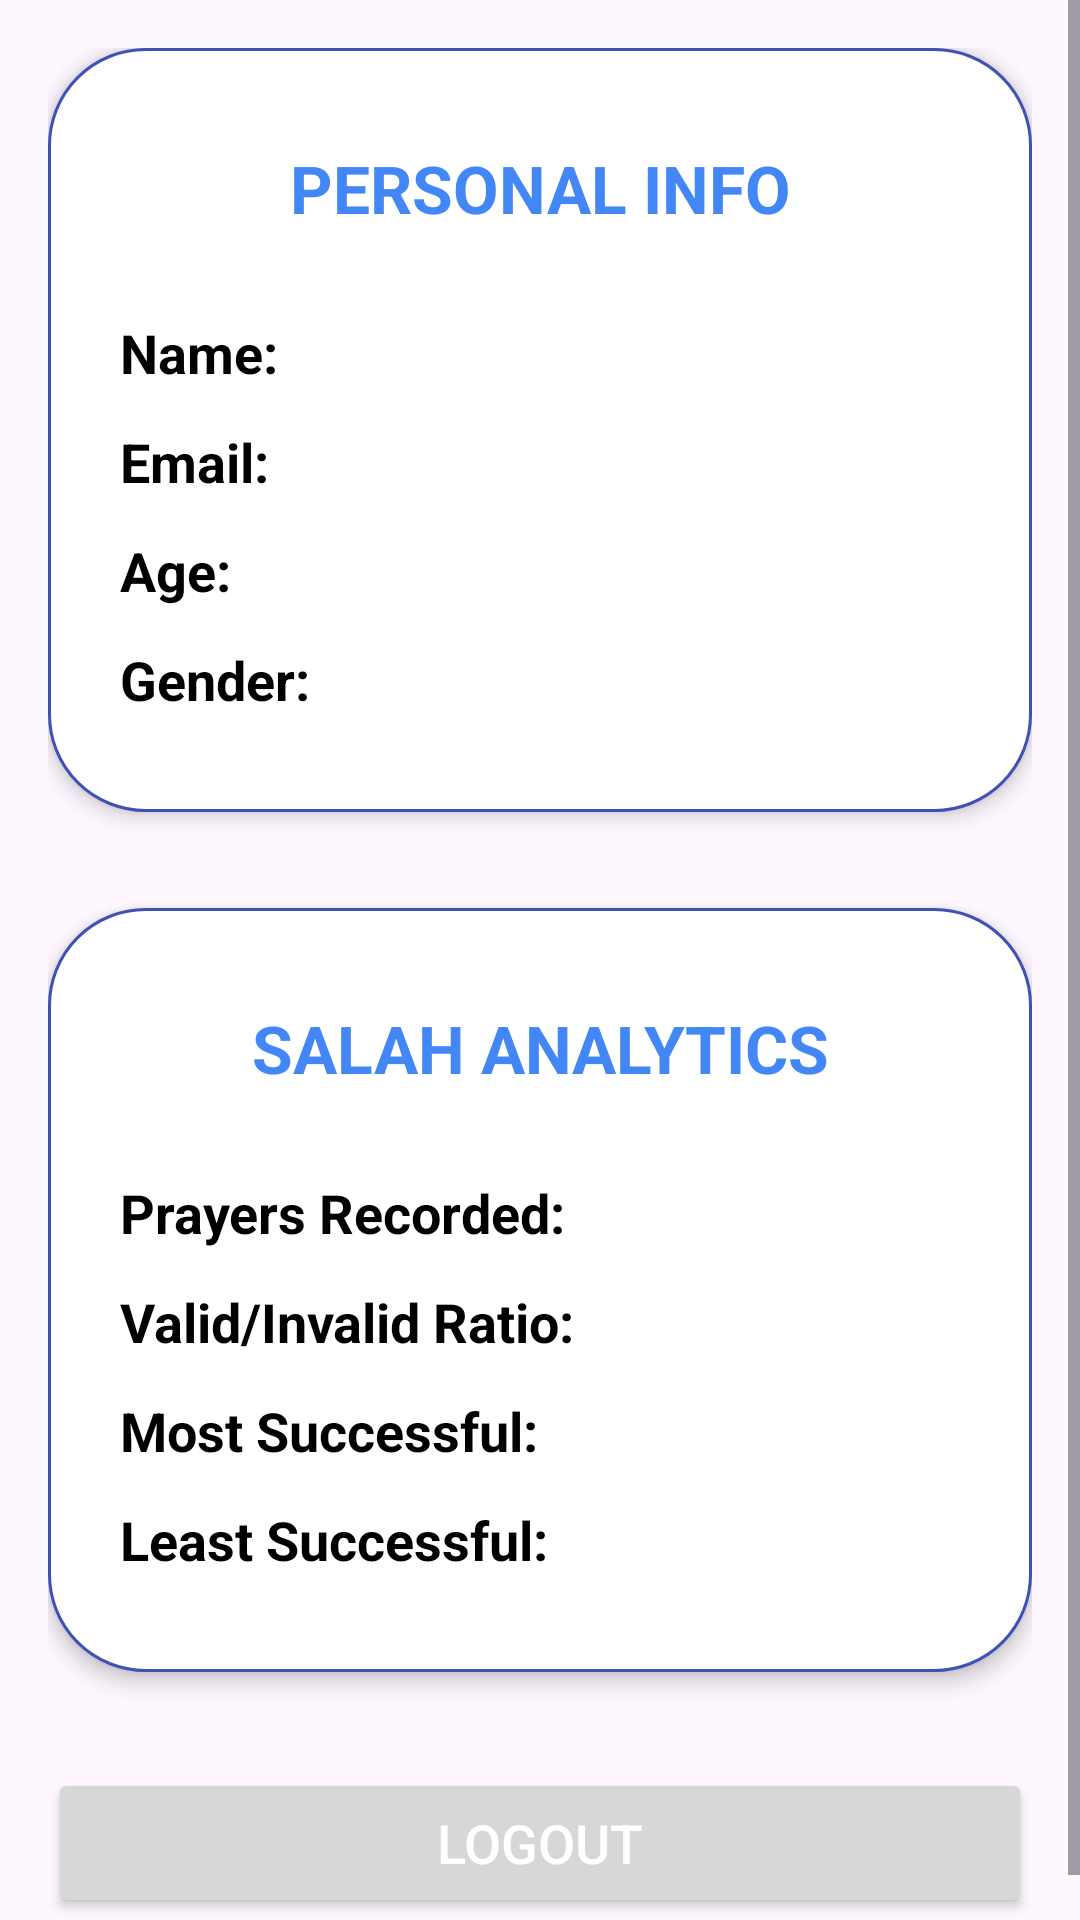

Layout XML and referenced resources for this Android screen:
<!-- AndroidManifest.xml: application theme Theme.SalahValidator -->
<!-- res/layout/fragment_user_profile.xml -->
<?xml version="1.0" encoding="utf-8"?>
<ScrollView xmlns:android="http://schemas.android.com/apk/res/android"
    xmlns:tools="http://schemas.android.com/tools"
    android:layout_width="match_parent"
    android:layout_height="match_parent"
    android:fillViewport="true"
    android:background="@drawable/background_user_profile"
    tools:context=".UserProfileFragment">

    <LinearLayout
        android:layout_width="match_parent"
        android:layout_height="wrap_content"
        android:orientation="vertical"
        android:padding="16dp"
        android:gravity="center">

        
        <LinearLayout
            android:layout_width="match_parent"
            android:layout_height="wrap_content"
            android:paddingHorizontal="24dp"
            android:paddingVertical="32dp"
            android:orientation="vertical"
            android:gravity="center"
            android:background="@drawable/rounded_rectangle_white"
            android:elevation="4dp">

            <TextView
                android:layout_width="match_parent"
                android:layout_height="wrap_content"
                android:layout_marginBottom="16dp"
                android:gravity="center"
                android:textAllCaps="true"
                android:textSize="22sp"
                android:textStyle="bold"
                android:textColor="#4287f5"
                android:text="@string/personal_info"/>

            <ProgressBar
                android:id="@+id/progress_bar_personal_info"
                android:layout_width="wrap_content"
                android:layout_height="wrap_content"
                android:layout_gravity="center"
                android:visibility="gone" />

            
            <LinearLayout
                android:layout_width="match_parent"
                android:layout_height="wrap_content"
                android:orientation="horizontal"
                android:layout_marginTop="12dp">

                <TextView
                    android:layout_width="wrap_content"
                    android:layout_height="wrap_content"
                    android:textStyle="bold"
                    android:textSize="18sp"
                    android:textColor="@color/black"
                    android:text="@string/label_name"/>

                <TextView
                    android:id="@+id/txt_view_name"
                    android:layout_width="wrap_content"
                    android:layout_height="wrap_content"
                    android:layout_marginStart="16dp"
                    android:textColor="@color/black"
                    android:textSize="18sp"/>

            </LinearLayout>

            
            <LinearLayout
                android:layout_width="match_parent"
                android:layout_height="wrap_content"
                android:orientation="horizontal"
                android:layout_marginTop="12dp">

                <TextView
                    android:layout_width="wrap_content"
                    android:layout_height="wrap_content"
                    android:textStyle="bold"
                    android:textSize="18sp"
                    android:textColor="@color/black"
                    android:text="@string/label_email"/>

                <TextView
                    android:id="@+id/txt_view_email"
                    android:layout_width="wrap_content"
                    android:layout_height="wrap_content"
                    android:layout_marginStart="16dp"
                    android:textColor="@color/black"
                    android:textSize="18sp"/>

            </LinearLayout>

            
            <LinearLayout
                android:layout_width="match_parent"
                android:layout_height="wrap_content"
                android:orientation="horizontal"
                android:layout_marginTop="12dp">

                <TextView
                    android:layout_width="wrap_content"
                    android:layout_height="wrap_content"
                    android:textStyle="bold"
                    android:textSize="18sp"
                    android:textColor="@color/black"
                    android:text="@string/label_age"/>

                <TextView
                    android:id="@+id/txt_view_age"
                    android:layout_width="wrap_content"
                    android:layout_height="wrap_content"
                    android:layout_marginStart="16dp"
                    android:textColor="@color/black"
                    android:textSize="18sp"/>

            </LinearLayout>

            
            <LinearLayout
                android:layout_width="match_parent"
                android:layout_height="wrap_content"
                android:orientation="horizontal"
                android:layout_marginTop="12dp">

                <TextView
                    android:layout_width="wrap_content"
                    android:layout_height="wrap_content"
                    android:textStyle="bold"
                    android:textSize="18sp"
                    android:textColor="@color/black"
                    android:text="@string/label_gender"/>

                <TextView
                    android:id="@+id/txt_view_gender"
                    android:layout_width="wrap_content"
                    android:layout_height="wrap_content"
                    android:layout_marginStart="16dp"
                    android:textColor="@color/black"
                    android:textSize="18sp"/>

            </LinearLayout>

        </LinearLayout>

        
        <LinearLayout
            android:layout_width="match_parent"
            android:layout_height="wrap_content"
            android:layout_marginTop="32dp"
            android:paddingHorizontal="24dp"
            android:paddingVertical="32dp"
            android:orientation="vertical"
            android:gravity="center"
            android:background="@drawable/rounded_rectangle_white"
            android:elevation="4dp">

            <TextView
                android:layout_width="match_parent"
                android:layout_height="wrap_content"
                android:layout_marginBottom="16dp"
                android:gravity="center"
                android:textAllCaps="true"
                android:textSize="22sp"
                android:textStyle="bold"
                android:textColor="#4287f5"
                android:text="@string/salah_analytics"/>

            <ProgressBar
                android:id="@+id/progress_bar_salah_analytics"
                android:layout_width="wrap_content"
                android:layout_height="wrap_content"
                android:layout_gravity="center"
                android:visibility="gone" />

            
            <LinearLayout
                android:layout_width="match_parent"
                android:layout_height="wrap_content"
                android:orientation="horizontal"
                android:layout_marginTop="12dp">

                <TextView
                    android:layout_width="wrap_content"
                    android:layout_height="wrap_content"
                    android:textStyle="bold"
                    android:textSize="18sp"
                    android:textColor="@color/black"
                    android:text="@string/prayers_recorded"/>

                <TextView
                    android:id="@+id/txt_view_prayers_recorded"
                    android:layout_width="wrap_content"
                    android:layout_height="wrap_content"
                    android:layout_marginStart="16dp"
                    android:textColor="@color/black"
                    android:textSize="18sp"/>

            </LinearLayout>

            
            <LinearLayout
                android:layout_width="match_parent"
                android:layout_height="wrap_content"
                android:orientation="horizontal"
                android:layout_marginTop="12dp">

                <TextView
                    android:layout_width="wrap_content"
                    android:layout_height="wrap_content"
                    android:textStyle="bold"
                    android:textSize="18sp"
                    android:textColor="@color/black"
                    android:text="@string/valid_invalid_ratio"/>

                <TextView
                    android:id="@+id/txt_view_valid_invalid_ratio"
                    android:layout_width="wrap_content"
                    android:layout_height="wrap_content"
                    android:layout_marginStart="16dp"
                    android:textColor="@color/black"
                    android:textSize="18sp"/>

            </LinearLayout>

            
            <LinearLayout
                android:layout_width="match_parent"
                android:layout_height="wrap_content"
                android:orientation="horizontal"
                android:layout_marginTop="12dp">

                <TextView
                    android:layout_width="wrap_content"
                    android:layout_height="wrap_content"
                    android:textStyle="bold"
                    android:textSize="18sp"
                    android:textColor="@color/black"
                    android:text="@string/most_successful"/>

                <TextView
                    android:id="@+id/txt_view_most_successful"
                    android:layout_width="wrap_content"
                    android:layout_height="wrap_content"
                    android:layout_marginStart="16dp"
                    android:textColor="@color/black"
                    android:textSize="18sp"/>

            </LinearLayout>

            
            <LinearLayout
                android:layout_width="match_parent"
                android:layout_height="wrap_content"
                android:orientation="horizontal"
                android:layout_marginTop="12dp">

                <TextView
                    android:layout_width="wrap_content"
                    android:layout_height="wrap_content"
                    android:textStyle="bold"
                    android:textSize="18sp"
                    android:textColor="@color/black"
                    android:text="@string/least_successful"/>

                <TextView
                    android:id="@+id/txt_view_least_successful"
                    android:layout_width="wrap_content"
                    android:layout_height="wrap_content"
                    android:layout_marginStart="16dp"
                    android:textColor="@color/black"
                    android:textSize="18sp"/>

            </LinearLayout>

        </LinearLayout>

        
        <Button
            android:id="@+id/btn_logout"
            android:layout_width="match_parent"
            android:layout_height="wrap_content"
            android:minHeight="50dp"
            android:layout_marginTop="32dp"
            android:textColor="@color/white"
            android:textSize="18sp"
            android:text="@string/logout" />

    </LinearLayout>

</ScrollView>
<!-- resources referenced by this layout -->
<resources>
  <!-- drawable rounded_rectangle_white (drawable) -->
  <?xml version="1.0" encoding="utf-8"?>
  <shape xmlns:android="http://schemas.android.com/apk/res/android" android:shape="rectangle">
  
      <solid android:color="@color/white"/>
      <corners android:radius="32dp"/>
      <stroke android:width="1dp" android:color="#3F51B5" />
  
  </shape>
  <string name="label_age">Age:</string>
  <string name="label_email">Email:</string>
  <string name="label_gender">Gender:</string>
  <string name="label_name">Name:</string>
  <string name="least_successful">Least Successful:</string>
  <string name="logout">Logout</string>
  <string name="most_successful">Most Successful:</string>
  <string name="personal_info">Personal Info</string>
  <string name="prayers_recorded">Prayers Recorded:</string>
  <string name="salah_analytics">Salah Analytics</string>
  <string name="valid_invalid_ratio">Valid/Invalid Ratio:</string>
  <style name="Theme.SalahValidator" parent="Base.Theme.SalahValidator" />
  <style name="Base.Theme.SalahValidator" parent="Theme.Material3.DayNight.NoActionBar">
          
          
      </style>
  <!-- not gathered from this repository: default colours our renderer supplied (Android Studio template values) -->
  <color name="black">#FF000000</color>
  <color name="white">#FFFFFFFF</color>
</resources>
